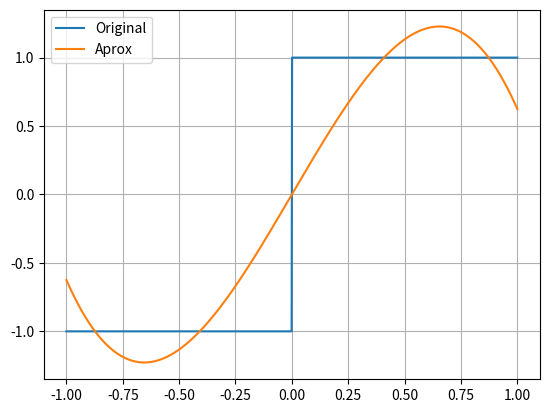
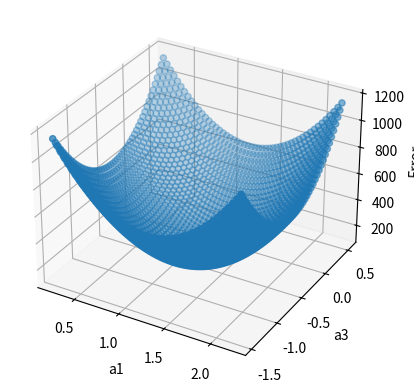
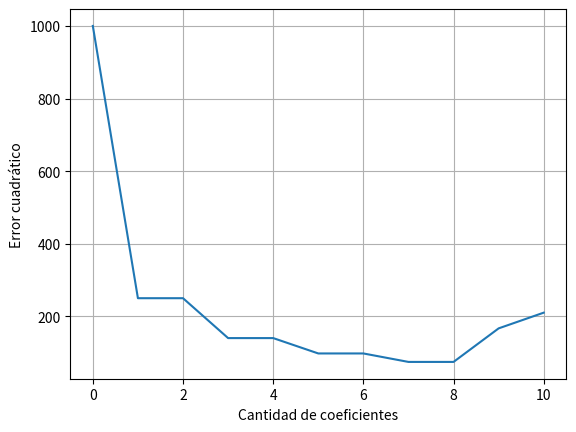

Reproduce these figures in Python, in order.
import numpy as np
import matplotlib.pyplot as plt

# 1
t = np.linspace(-1,1,1000)
# Señal original
y = np.where(t < 0, -1, 1)
# Aproximación del libro
a1 = np.sqrt(3/2)
a3 = -np.sqrt(7/32)
phi1 = (np.sqrt(3/2)*t)
phi3 = (np.sqrt(7/2)*((5/2)*t**3 - (3/2)*t))
y_aprox = a1*phi1 + a3*phi3
# Error cuadrático total
E = np.sum((y - y_aprox)**2)
print("Error cuadrático:", E)

plt.plot(t,y,label='Original')
plt.plot(t,y_aprox,label='Aprox')
plt.legend()
plt.grid()
plt.show()

# 2
a1_var = np.linspace(a1 - 1,
                      a1 + 1,
                      50)
a3_var = np.linspace(a3 - 1,
                      a3 + 1,
                      50)
A1, A3 = np.meshgrid(a1_var, a3_var)
E = np.zeros_like(A1)

x_eje = []
y_eje = []
z_eje = []


for i in range(len(a1_var)):
    for j in range(len(a3_var)):

        y_aprox = a1_var[i]*phi1 + a3_var[j]*phi3
        error = np.sum((y - y_aprox)**2)

        x_eje.append(a1_var[i])
        y_eje.append(a3_var[j])
        z_eje.append(error)

from mpl_toolkits.mplot3d import Axes3D
fig = plt.figure()
ax = fig.add_subplot(111, projection='3d')
ax.scatter(x_eje, y_eje, z_eje)
ax.set_xlabel('a1')
ax.set_ylabel('a3')
ax.set_zlabel('Error')
plt.show()

# 3
"""
from numpy.polynomial.legendre import legfit, legval
errores = []
grados = range(1,21)
for M in grados:
    # Calcula coeficientes de Legendre hasta grado M
    coeffs = legfit(t, y, M)
    # Reconstrucción
    y_aprox = legval(t, coeffs)
    # Error cuadrático
    E = np.sum((y - y_aprox)**2)
    errores.append(E)
plt.plot(grados, errores)
plt.xlabel('Cantidad de coeficientes')
plt.ylabel('Error cuadrático')
plt.grid()
plt.show()
"""
import math
from scipy.special import eval_legendre
def legendre(n, t):
    P = (t**2 - 1)**n
    dt = t[1] - t[0]
    for _ in range(n):
        P = np.gradient(P, dt) #Esto se vuelve inestable a partir de n>11
    P = P / (2**n * math.factorial(n))
    return P
def phi(n, t):
    Pn = legendre(n, t)
    #Pn = eval_legendre(n, t) #Esto mantiene estabilidad
    return np.sqrt((2*n + 1)/2) * Pn
def integral(x, t):
    return np.trapezoid(x, t)

Nmax = 11 #Explota a partir de 11, porque el calculo recurrente de gradientes se vuelve cada vez mas inestable
error = np.zeros(Nmax)
y_legendre = np.zeros_like(t)

for n in range(Nmax):
    phi_n = phi(n, t)
    alpha_n = integral(phi_n * y, t)
    y_legendre += alpha_n * phi_n

    error[n] = np.sum((y - y_legendre)**2)

plt.plot(range(Nmax), error)
plt.xlabel('Cantidad de coeficientes')
plt.ylabel('Error cuadrático')
plt.grid()
plt.show()
